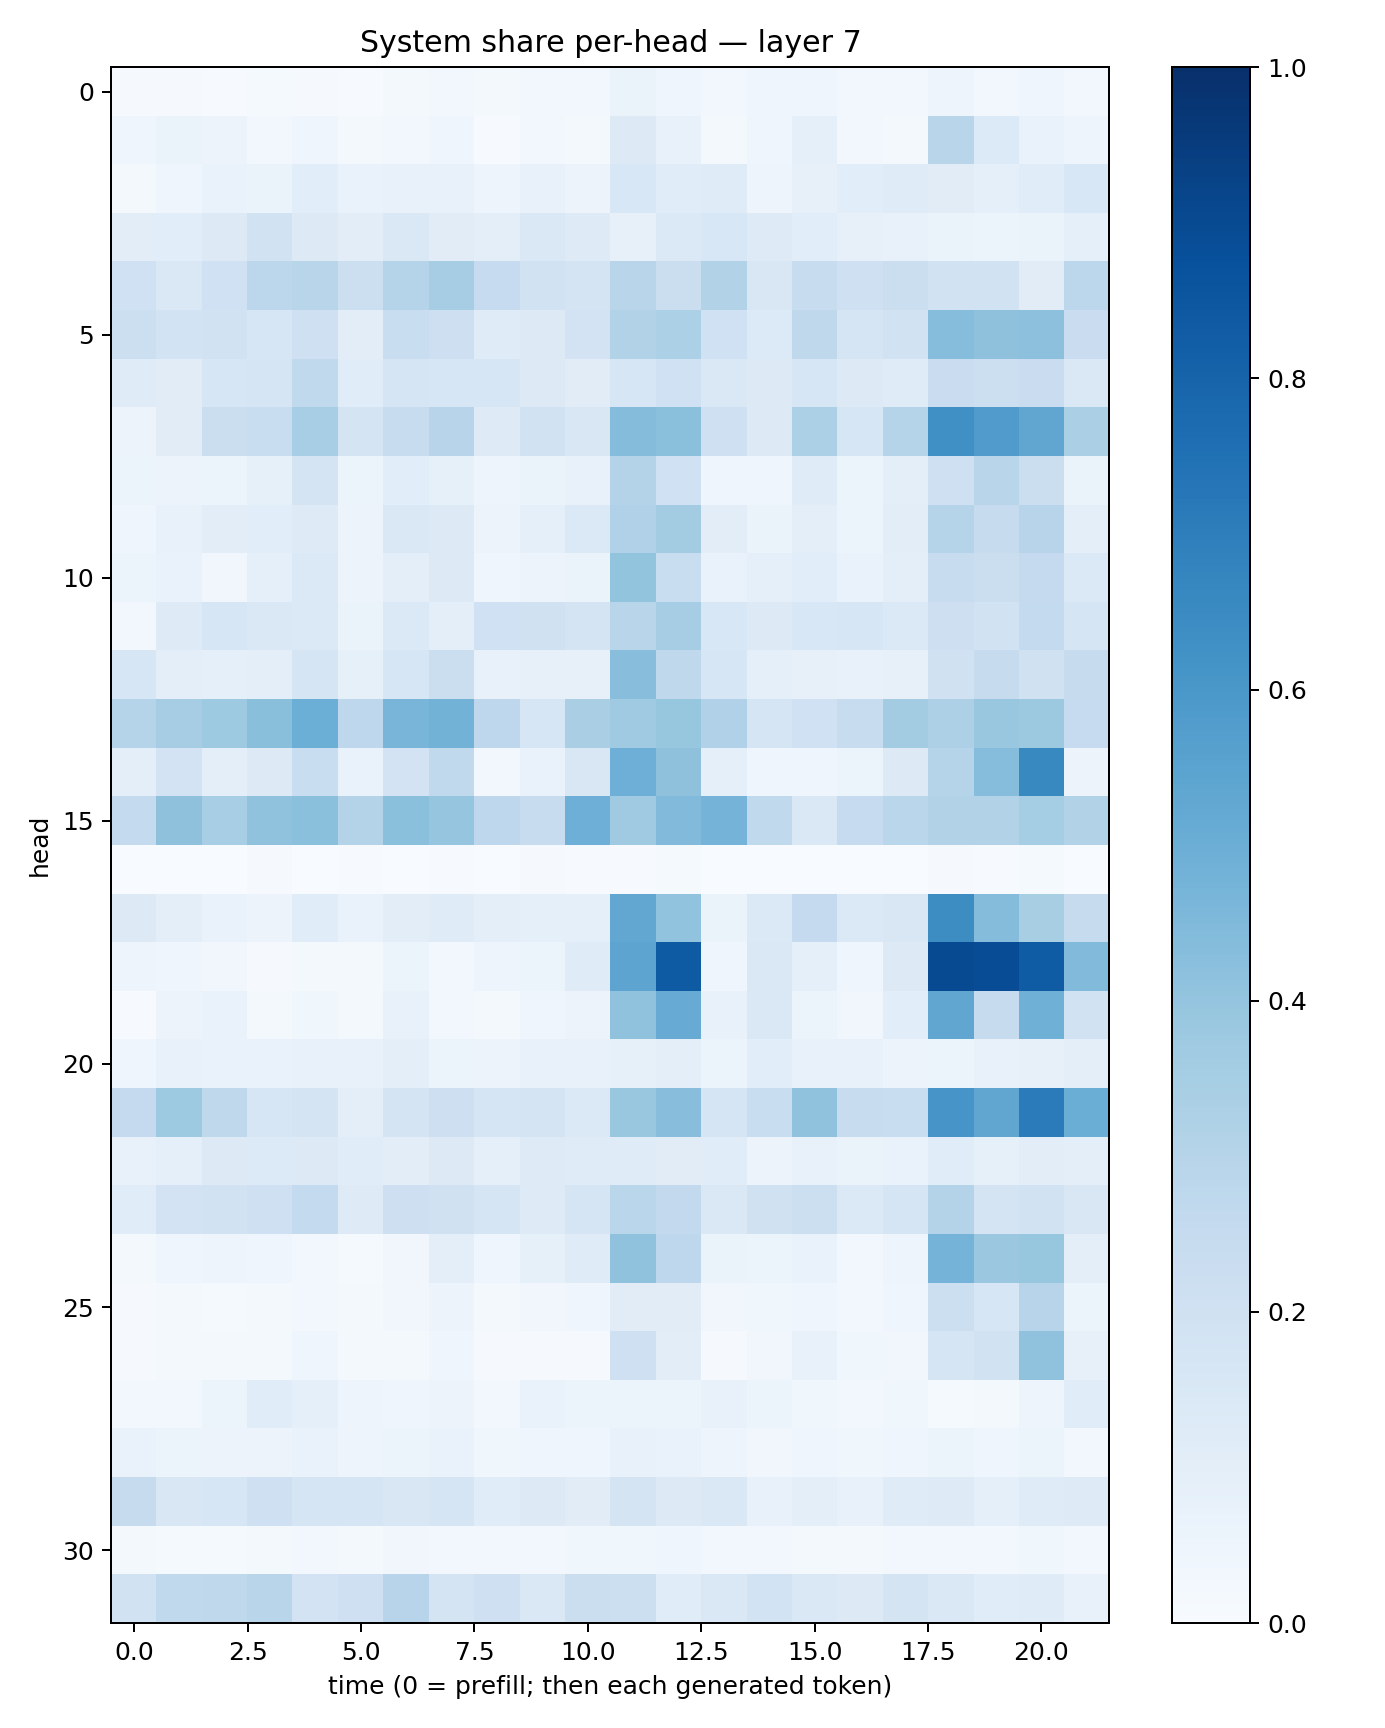

Source data for this figure (header and first rows):
0.011207327, 0.01013594, 0.0069842404, 0.012605529, 0.01056309, 0.006239728, 0.018341776, 0.029441802, 0.01905832, 0.024462113, 0.024513965, 0.064199895, 0.04072715, 0.027205976, 0.043368418, 0.04496376, 0.025185928, 0.027338779, 0.04859613, 0.026533723, 0.04035714, 0.029488057
0.04301, 0.0628, 0.05487, 0.03087, 0.04601, 0.02068, 0.02701, 0.03978, 0.005489, 0.02701, 0.01877, 0.1312, 0.07623, 0.02167, 0.03939, 0.08702, 0.02729, 0.02018, 0.2903, 0.1334, 0.06959, 0.05069
0.02344, 0.04299, 0.06696, 0.06436, 0.1074, 0.06772, 0.07233, 0.07421, 0.04711, 0.07475, 0.05742, 0.1561, 0.1137, 0.1205, 0.04918, 0.07919, 0.1082, 0.1177, 0.1106, 0.09304, 0.1152, 0.1562
0.1045, 0.1086, 0.1304, 0.1923, 0.1275, 0.1017, 0.1464, 0.1107, 0.09589, 0.1477, 0.1239, 0.08077, 0.1385, 0.1551, 0.1215, 0.1073, 0.07915, 0.07502, 0.06456, 0.06061, 0.0649, 0.08759
0.2005, 0.1422, 0.203, 0.2801, 0.2902, 0.2178, 0.3046, 0.3496, 0.2491, 0.1925, 0.1721, 0.2928, 0.2225, 0.3159, 0.1497, 0.2361, 0.2048, 0.2204, 0.1877, 0.1922, 0.1104, 0.2812
0.2172, 0.1844, 0.1941, 0.1592, 0.2096, 0.1047, 0.2313, 0.2128, 0.12, 0.1301, 0.1835, 0.3163, 0.3287, 0.201, 0.1347, 0.2726, 0.1668, 0.1911, 0.4331, 0.4111, 0.415, 0.2285
0.1195, 0.1095, 0.1584, 0.1676, 0.2653, 0.1163, 0.1672, 0.1626, 0.1578, 0.1258, 0.1107, 0.1599, 0.2004, 0.1451, 0.1286, 0.1608, 0.1301, 0.1192, 0.2299, 0.2179, 0.23, 0.1434
0.05548, 0.1115, 0.2217, 0.2316, 0.3476, 0.1747, 0.235, 0.2947, 0.1214, 0.1942, 0.1514, 0.4374, 0.4212, 0.2057, 0.1291, 0.3293, 0.1621, 0.3046, 0.632, 0.579, 0.5339, 0.3331
0.05132, 0.05592, 0.06246, 0.0834, 0.1773, 0.05287, 0.1067, 0.08571, 0.04801, 0.06638, 0.07081, 0.3057, 0.1998, 0.0447, 0.04088, 0.1194, 0.0621, 0.09391, 0.2108, 0.2897, 0.219, 0.06452
0.04185, 0.07532, 0.1038, 0.1059, 0.1238, 0.05712, 0.1481, 0.1258, 0.05743, 0.08693, 0.1386, 0.3196, 0.358, 0.103, 0.06541, 0.09978, 0.06211, 0.1017, 0.2982, 0.2458, 0.295, 0.09894
0.0529, 0.0694, 0.03175, 0.09087, 0.1373, 0.05767, 0.09889, 0.1286, 0.04544, 0.0555, 0.06562, 0.3994, 0.2326, 0.06982, 0.09188, 0.1078, 0.06999, 0.09829, 0.2406, 0.2239, 0.2508, 0.1401
0.03059, 0.1224, 0.157, 0.146, 0.1374, 0.06398, 0.1379, 0.1002, 0.1992, 0.1971, 0.1743, 0.293, 0.3487, 0.1548, 0.132, 0.1553, 0.1615, 0.1368, 0.2115, 0.1913, 0.2566, 0.1656
0.1574, 0.09976, 0.08615, 0.1009, 0.1653, 0.08451, 0.162, 0.2204, 0.07114, 0.08007, 0.08086, 0.4267, 0.2705, 0.1583, 0.08818, 0.08176, 0.07684, 0.07996, 0.1985, 0.244, 0.1991, 0.2435
0.2992, 0.3506, 0.3736, 0.4227, 0.4996, 0.2753, 0.4662, 0.4791, 0.2741, 0.1574, 0.3398, 0.3708, 0.3929, 0.3165, 0.171, 0.2024, 0.2412, 0.3573, 0.3244, 0.384, 0.3766, 0.2487
0.1013, 0.1828, 0.1015, 0.1296, 0.2342, 0.07013, 0.1826, 0.2648, 0.02662, 0.06672, 0.1523, 0.4945, 0.4106, 0.09362, 0.03974, 0.0409, 0.06033, 0.132, 0.2991, 0.4333, 0.6566, 0.05732
0.2546, 0.4111, 0.3449, 0.4073, 0.4197, 0.305, 0.419, 0.3951, 0.2741, 0.2386, 0.4935, 0.3703, 0.4414, 0.4746, 0.2635, 0.1478, 0.2499, 0.2861, 0.3127, 0.3089, 0.3516, 0.3093
0.003608, 0.002863, 0.003075, 0.008522, 0.001989, 0.004267, 0.001203, 0.006313, 0.001298, 0.008313, 0.005225, 0.006352, 0.01417, 0.0004817, 0.0006898, 0.001656, 0.0007256, 0.001651, 0.008654, 0.004132, 0.0135, 0.0007882
0.1305, 0.09526, 0.06944, 0.05759, 0.117, 0.06687, 0.1027, 0.119, 0.09548, 0.0883, 0.0913, 0.5297, 0.4033, 0.06441, 0.1373, 0.2538, 0.1386, 0.1492, 0.6427, 0.4362, 0.3414, 0.2456
0.04798, 0.04481, 0.03374, 0.009253, 0.01616, 0.0187, 0.05875, 0.02817, 0.04866, 0.06121, 0.1177, 0.5406, 0.8333, 0.04638, 0.1427, 0.08927, 0.03935, 0.1262, 0.8953, 0.8903, 0.8302, 0.4438
0.006687, 0.05489, 0.0688, 0.01985, 0.03519, 0.01755, 0.07407, 0.02509, 0.01585, 0.0445, 0.05561, 0.4096, 0.5097, 0.07091, 0.146, 0.0525, 0.03394, 0.1066, 0.532, 0.2424, 0.491, 0.1875
0.04028, 0.07421, 0.0679, 0.06833, 0.07722, 0.07238, 0.09545, 0.05902, 0.05566, 0.07288, 0.07751, 0.08515, 0.09383, 0.05171, 0.1077, 0.07643, 0.07559, 0.05604, 0.05908, 0.07484, 0.07892, 0.09503
0.2517, 0.3739, 0.2703, 0.1634, 0.1782, 0.09907, 0.1733, 0.2142, 0.1673, 0.1793, 0.1402, 0.3895, 0.4281, 0.1647, 0.2312, 0.4081, 0.2352, 0.2311, 0.6058, 0.5316, 0.71, 0.502
0.07664, 0.0916, 0.129, 0.1347, 0.1305, 0.1147, 0.1028, 0.1303, 0.09104, 0.1243, 0.1183, 0.1188, 0.11, 0.117, 0.05718, 0.07515, 0.06611, 0.06818, 0.1143, 0.08519, 0.1054, 0.09853
0.1152, 0.1813, 0.1945, 0.2087, 0.2574, 0.1234, 0.2122, 0.1981, 0.1643, 0.122, 0.1715, 0.2871, 0.2592, 0.1477, 0.1964, 0.2153, 0.1402, 0.1652, 0.308, 0.1791, 0.1899, 0.1492
0.01864, 0.04281, 0.04859, 0.04511, 0.03055, 0.01489, 0.03293, 0.09599, 0.04141, 0.08262, 0.1199, 0.4089, 0.2741, 0.06576, 0.05298, 0.06673, 0.02887, 0.05034, 0.4751, 0.3819, 0.3926, 0.09637
0.008929, 0.01582, 0.01431, 0.0234, 0.02822, 0.01584, 0.03421, 0.05811, 0.01981, 0.03496, 0.04245, 0.1125, 0.11, 0.03304, 0.03546, 0.04255, 0.02817, 0.04658, 0.2156, 0.1593, 0.294, 0.05437
0.01109, 0.01565, 0.01677, 0.01996, 0.04596, 0.01617, 0.01804, 0.04361, 0.008367, 0.009972, 0.01117, 0.2053, 0.1044, 0.0113, 0.03506, 0.07409, 0.03879, 0.03303, 0.169, 0.1892, 0.4081, 0.07863
0.028, 0.03004, 0.05331, 0.1145, 0.09157, 0.04847, 0.0456, 0.05566, 0.02646, 0.06656, 0.0598, 0.0622, 0.06104, 0.07696, 0.0545, 0.03685, 0.0265, 0.03799, 0.0156, 0.02299, 0.0498, 0.1162
0.06678, 0.06013, 0.05711, 0.05789, 0.06755, 0.05041, 0.05993, 0.06741, 0.03813, 0.04621, 0.04339, 0.07372, 0.0667, 0.04991, 0.03201, 0.03983, 0.03597, 0.04413, 0.05104, 0.04505, 0.05231, 0.02737
0.2424, 0.1509, 0.1626, 0.205, 0.1698, 0.1695, 0.1491, 0.1649, 0.116, 0.1311, 0.1106, 0.1757, 0.1258, 0.1435, 0.07289, 0.09631, 0.07283, 0.1194, 0.124, 0.09064, 0.1173, 0.1238
0.01616, 0.01379, 0.01371, 0.02122, 0.0296, 0.02312, 0.03164, 0.03038, 0.02612, 0.02749, 0.03571, 0.03819, 0.03954, 0.02497, 0.02539, 0.02061, 0.02179, 0.0256, 0.0259, 0.02567, 0.03737, 0.02778
0.1921, 0.2654, 0.2709, 0.2895, 0.1799, 0.2073, 0.296, 0.1771, 0.2033, 0.1427, 0.2204, 0.218, 0.1145, 0.1452, 0.1837, 0.1459, 0.1276, 0.1739, 0.1423, 0.1135, 0.1188, 0.07716
